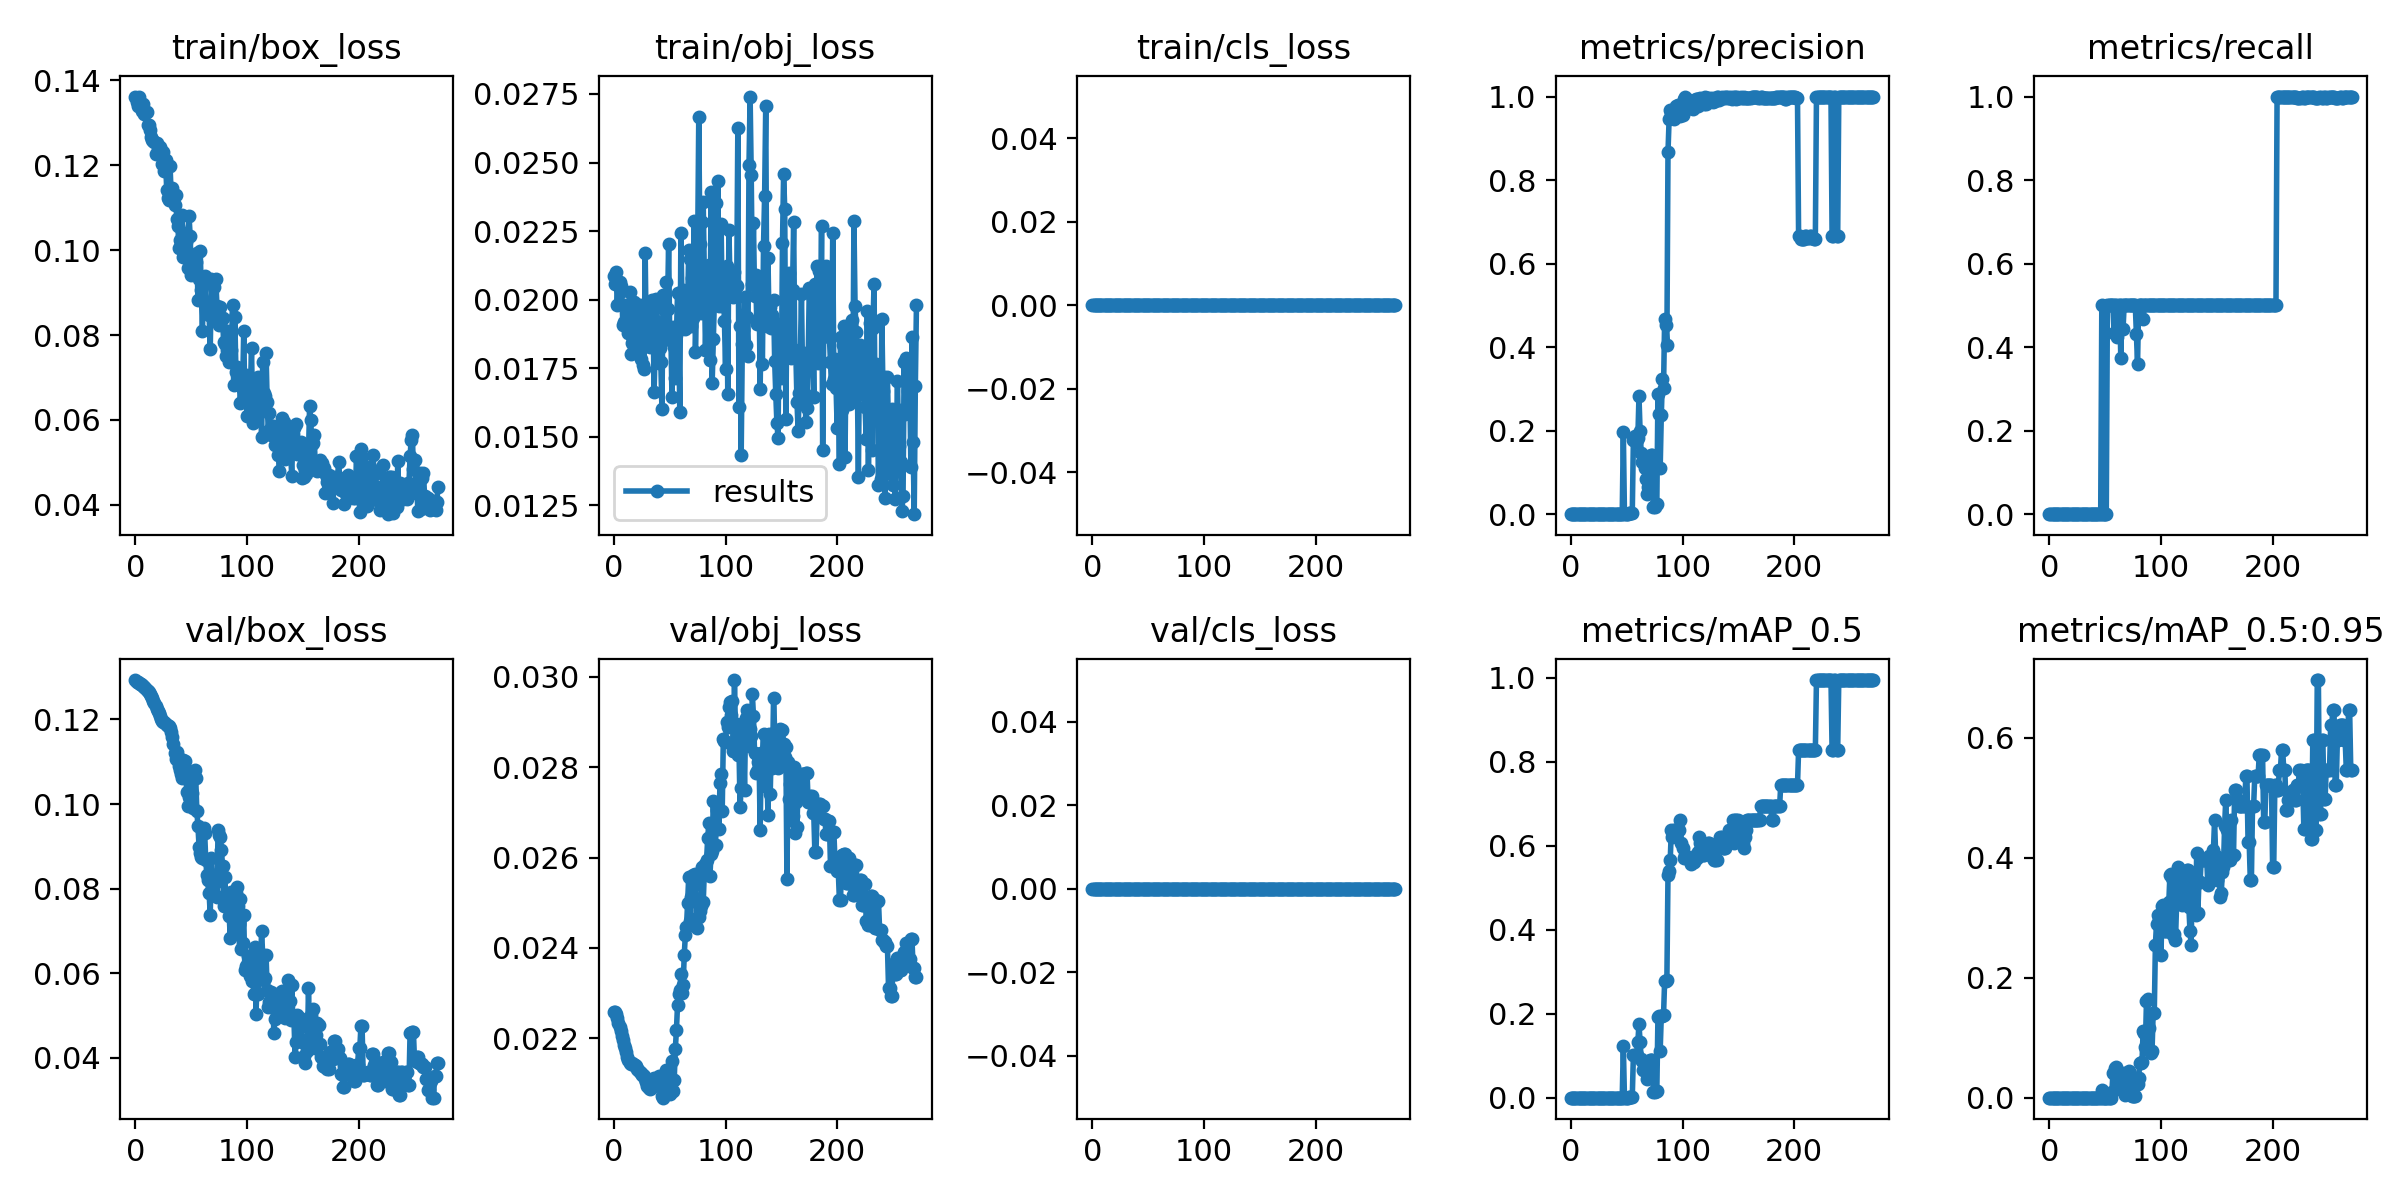

Values plotted in this chart, from the file beside it:
epoch, train/box_loss, train/obj_loss, train/cls_loss, metrics/precision, metrics/recall, metrics/mAP_0.5, metrics/mAP_0.5:0.95, val/box_loss, val/obj_loss, val/cls_loss, x/lr0, x/lr1, x/lr2
0, 0.1362, 0.02086, 0, 0, 0, 0, 0, 0.1293, 0.02258, 0, 0, 0, 0.1
1, 0.135, 0.02059, 0, 0, 0, 0, 0, 0.1288, 0.02258, 0, 9.9998e-06, 9.9998e-06, 0.09991
2, 0.1341, 0.021, 0, 0, 0, 0, 0, 0.1287, 0.02253, 0, 1.9998e-05, 1.9998e-05, 0.09982
3, 0.136, 0.0198, 0, 0, 0, 0, 0, 0.1286, 0.02245, 0, 2.9994e-05, 2.9994e-05, 0.09973
4, 0.1347, 0.02065, 0, 0, 0, 0, 0, 0.1285, 0.02234, 0, 3.9986e-05, 3.9986e-05, 0.09964
5, 0.1343, 0.02063, 0, 0, 0, 0, 0, 0.1283, 0.02226, 0, 4.9973e-05, 4.9973e-05, 0.09955
6, 0.1327, 0.02051, 0, 0, 0, 0, 0, 0.1281, 0.02216, 0, 5.9953e-05, 5.9953e-05, 0.09946
7, 0.1344, 0.02031, 0, 0, 0, 0, 0, 0.1279, 0.02205, 0, 6.9925e-05, 6.9925e-05, 0.09937
8, 0.1321, 0.01909, 0, 0, 0, 0, 0, 0.1276, 0.02197, 0, 7.9888e-05, 7.9888e-05, 0.09928
9, 0.1323, 0.01918, 0, 0, 0, 0, 0, 0.1274, 0.02185, 0, 8.984e-05, 8.984e-05, 0.09919
10, 0.1325, 0.01979, 0, 0, 0, 0, 0, 0.127, 0.02179, 0, 9.9781e-05, 9.9781e-05, 0.0991
11, 0.1295, 0.01921, 0, 0, 0, 0, 0, 0.1267, 0.02169, 0, 0.0001097, 0.0001097, 0.09901
12, 0.1295, 0.01927, 0, 0, 0, 0, 0, 0.1263, 0.02159, 0, 0.0001196, 0.0001196, 0.09892
13, 0.1283, 0.01879, 0, 0, 0, 0, 0, 0.126, 0.02151, 0, 0.0001295, 0.0001295, 0.09883
14, 0.1268, 0.02029, 0, 0, 0, 0, 0, 0.1255, 0.02146, 0, 0.0001394, 0.0001394, 0.09874
15, 0.126, 0.01801, 0, 0, 0, 0, 0, 0.125, 0.02144, 0, 0.0001493, 0.0001493, 0.09865
16, 0.1258, 0.01843, 0, 0, 0, 0, 0, 0.1244, 0.02144, 0, 0.0001591, 0.0001591, 0.09856
17, 0.1256, 0.01859, 0, 0, 0, 0, 0, 0.1238, 0.02143, 0, 0.0001689, 0.0001689, 0.09847
18, 0.1227, 0.0199, 0, 0, 0, 0, 0, 0.1232, 0.0214, 0, 0.0001787, 0.0001787, 0.09838
19, 0.1252, 0.01934, 0, 0, 0, 0, 0, 0.1225, 0.02141, 0, 0.0001885, 0.0001885, 0.09829
20, 0.1236, 0.01876, 0, 0, 0, 0, 0, 0.1219, 0.02138, 0, 0.0001982, 0.0001982, 0.0982
21, 0.1239, 0.01978, 0, 0, 0, 0, 0, 0.1214, 0.02133, 0, 0.000208, 0.000208, 0.09811
22, 0.1243, 0.01824, 0, 0, 0, 0, 0, 0.1208, 0.02131, 0, 0.0002177, 0.0002177, 0.09802
23, 0.1227, 0.0198, 0, 0, 0, 0, 0, 0.1202, 0.02126, 0, 0.0002273, 0.0002273, 0.09793
24, 0.1203, 0.01784, 0, 0, 0, 0, 0, 0.1195, 0.02124, 0, 0.000237, 0.000237, 0.09784
25, 0.1232, 0.01825, 0, 0, 0, 0, 0, 0.1194, 0.02119, 0, 0.0002466, 0.0002466, 0.09775
26, 0.1187, 0.01761, 0, 0, 0, 0, 0, 0.1194, 0.0212, 0, 0.0002562, 0.0002562, 0.09766
27, 0.1211, 0.01748, 0, 0, 0, 0, 0, 0.119, 0.02116, 0, 0.0002657, 0.0002657, 0.09757
28, 0.1143, 0.02169, 0, 0, 0, 0, 0, 0.1187, 0.02111, 0, 0.0002752, 0.0002752, 0.09748
29, 0.1123, 0.01835, 0, 0, 0, 0, 0, 0.1185, 0.02103, 0, 0.0002847, 0.0002847, 0.09738
30, 0.1118, 0.01859, 0, 0, 0, 0, 0, 0.1185, 0.02094, 0, 0.0002941, 0.0002941, 0.09729
31, 0.1199, 0.01934, 0, 0, 0, 0, 0, 0.118, 0.0209, 0, 0.0003035, 0.0003035, 0.0972
32, 0.1131, 0.01829, 0, 0, 0, 0, 0, 0.117, 0.02088, 0, 0.0003129, 0.0003129, 0.09711
33, 0.1146, 0.0184, 0, 0, 0, 0, 0, 0.1157, 0.0209, 0, 0.0003222, 0.0003222, 0.09702
34, 0.1128, 0.01998, 0, 0, 0, 0, 0, 0.1141, 0.02096, 0, 0.0003315, 0.0003315, 0.09693
35, 0.1107, 0.0197, 0, 0, 0, 0, 0, 0.1119, 0.0211, 0, 0.0003407, 0.0003407, 0.09684
36, 0.113, 0.01664, 0, 0, 0, 0, 0, 0.1107, 0.02113, 0, 0.0003499, 0.0003499, 0.09675
37, 0.1074, 0.01825, 0, 0, 0, 0, 0, 0.1122, 0.02096, 0, 0.000359, 0.000359, 0.09666
38, 0.1058, 0.02002, 0, 0, 0, 0, 0, 0.1111, 0.02101, 0, 0.0003681, 0.0003681, 0.09657
39, 0.1005, 0.0192, 0, 0, 0, 0, 0, 0.1089, 0.02111, 0, 0.0003772, 0.0003772, 0.09648
40, 0.1024, 0.01768, 0, 0, 0, 0, 0, 0.1081, 0.02116, 0, 0.0003862, 0.0003862, 0.09639
41, 0.1019, 0.01824, 0, 0, 0, 0, 0, 0.1071, 0.02115, 0, 0.0003951, 0.0003951, 0.0963
42, 0.1083, 0.01774, 0, 0, 0, 0, 0, 0.1061, 0.02107, 0, 0.000404, 0.000404, 0.0962
43, 0.09845, 0.01602, 0, 0, 0, 0, 0, 0.1105, 0.02072, 0, 0.0004128, 0.0004128, 0.09611
44, 0.1039, 0.02016, 0, 0, 0, 0, 0, 0.1101, 0.02068, 0, 0.0004216, 0.0004216, 0.09602
45, 0.1019, 0.01968, 0, 0, 0, 0, 0, 0.1081, 0.02074, 0, 0.0004304, 0.0004304, 0.09593
46, 0.09882, 0.01858, 0, 0, 0, 0, 0, 0.1027, 0.02108, 0, 0.0004391, 0.0004391, 0.09584
47, 0.09571, 0.02065, 0, 0.1962, 0.5, 0.1242, 0.01242, 0.09953, 0.02131, 0, 0.0004477, 0.0004477, 0.09575
48, 0.108, 0.01966, 0, 0, 0, 0, 0, 0.1017, 0.02113, 0, 0.0004563, 0.0004563, 0.09566
49, 0.1034, 0.02204, 0, 0, 0, 0, 0, 0.1012, 0.02122, 0, 0.0004648, 0.0004648, 0.09556
50, 0.09426, 0.01852, 0, 0, 0, 0, 0, 0.1065, 0.02076, 0, 0.0004732, 0.0004732, 0.09547
51, 0.09638, 0.01875, 0, 0, 0, 0, 0, 0.1027, 0.02111, 0, 0.0004816, 0.0004816, 0.09538
52, 0.09758, 0.01646, 0, 0.001667, 0.5, 0.001345, 0.0001345, 0.09911, 0.02149, 0, 0.0004899, 0.0004899, 0.09529
53, 0.09794, 0.01899, 0, 0.001667, 0.5, 0.001392, 0.0001392, 0.1081, 0.02083, 0, 0.0004982, 0.0004982, 0.0952
54, 0.09717, 0.01826, 0, 0.001667, 0.5, 0.001496, 0.0001496, 0.1061, 0.02107, 0, 0.0005064, 0.0005064, 0.09511
55, 0.09936, 0.01716, 0, 0.002168, 0.5, 0.001644, 0.0001644, 0.09838, 0.02176, 0, 0.0005145, 0.0005145, 0.09502
56, 0.08821, 0.01871, 0, 0.1787, 0.5, 0.1007, 0.0102, 0.09476, 0.02218, 0, 0.0005226, 0.0005226, 0.09492
57, 0.09317, 0.02024, 0, 0.1869, 0.5, 0.1007, 0.04043, 0.08985, 0.02275, 0, 0.0005306, 0.0005306, 0.09483
58, 0.09989, 0.01908, 0, 0.1733, 0.4332, 0.1009, 0.0408, 0.08854, 0.02298, 0, 0.0005385, 0.0005385, 0.09474
59, 0.0905, 0.0159, 0, 0.181, 0.5, 0.1012, 0.05024, 0.08742, 0.02307, 0, 0.0005464, 0.0005464, 0.09465
... 212 more rows
